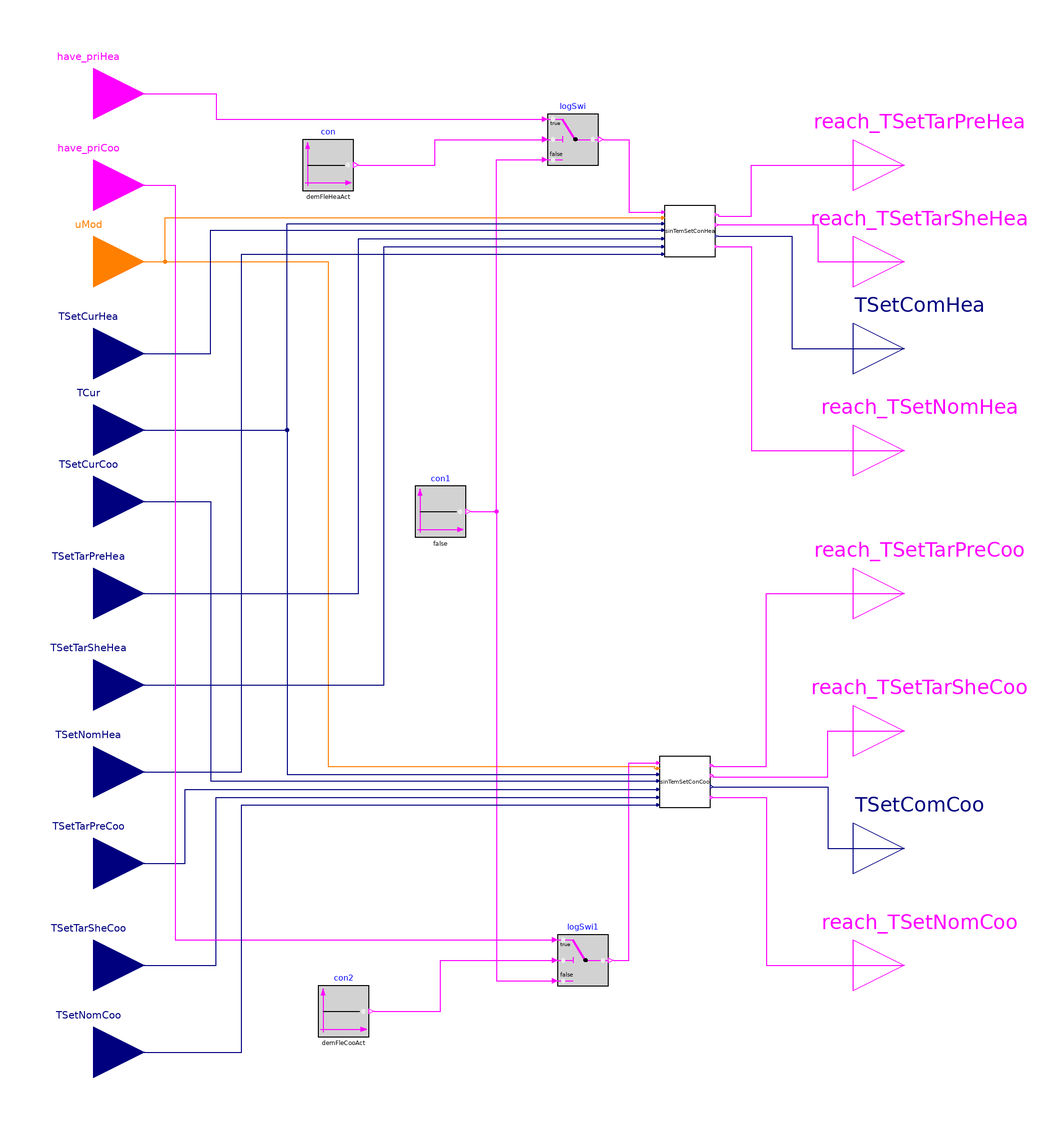

This picture is the connection diagram that the Modelica source below describes through its graphical annotations.

block DualTemperatureSetpoint

  parameter Boolean demFleHeaAct=true "the demand flexibility for heating is active";
    parameter Boolean demFleCooAct=true "the demand flexibility for cooling is active";

       parameter Real delChaSheHea=-1
    "Change amount for ratchet for heating";

   parameter Real delChaRebHea=1
    "Change amount for rebound for heating";
        parameter Real samPerPreHea(unit="s")=300
    "Sample period for preheat";
            parameter Real samPerNomHea(unit="s")=300
    "Sample period for the nominal condition for heating";
        parameter Real samPerSheHea(unit="s")=300
    "Sample period for ratche for heatingt";
        parameter Real samPerRebHea(unit="s")=300
    "Sample period for rebound for heating";

    parameter Real delSheThoHea=0.5
    "Threshold below which heating ratcheting is triggerd. This is an absolute value, so it is always positive";

        parameter Real delSheThoCoo=0.5
    "Threshold below which cooling ratcheting is triggerd. This is an absolute value, so it is always positive";

       parameter Real delChaSheCoo=1
    "Change amount for ratchet for cooling";

   parameter Real delChaRebCoo=-1
    "Change amount for rebound for cooling";
        parameter Real samPerPreCoo(unit="s")=300
    "Sample period for precool";
            parameter Real samPerNomCoo(unit="s")=300
    "Sample period for the nominal condition for cooling";
        parameter Real samPerSheCoo(unit="s")=300
    "Sample period for ratchet for cooling";
        parameter Real samPerRebCoo(unit="s")=300
    "Sample period for rebound for cooling";

  cdl_models.Move.ZoneSetpointControl.Subsequences.BaseTemperatureSetpointElements.SingleTemperatureSetpoint
    sinTemSetConHea(
    delChaShe=delChaSheHea,
    delChaReb=delChaRebHea,
    delSheTho=delSheThoHea,
    setMod=true,
    samPerPre=samPerPreHea,
    samPerNom=samPerNomHea,
    samPerShe=samPerSheHea,
    samPerReb=samPerRebHea) "single temperature setpoint control for heating"
    annotation (Placement(transformation(extent={{26,56},{46,76}})));
  Buildings.Controls.OBC.CDL.Interfaces.BooleanInput have_priHea
    "have priority" annotation (Placement(transformation(extent={{-218,100},{-178,
            140}}), iconTransformation(extent={{-220,96},{-180,136}})));
  Buildings.Controls.OBC.CDL.Interfaces.IntegerInput uMod
    "setpoint mode; 0 = normal; -1 = precool or preheat; 1 = ratchet; 2 = rebound"
    annotation (Placement(transformation(extent={{-218,34},{-178,74}}),
        iconTransformation(extent={{-220,30},{-180,70}})));
  Buildings.Controls.OBC.CDL.Interfaces.RealInput TSetTarPreHea
    "setpoint target for preheat" annotation (Placement(transformation(extent={
            {-218,-96},{-178,-56}}), iconTransformation(extent={{-218,-96},{-178,
            -56}})));
  Buildings.Controls.OBC.CDL.Interfaces.RealInput TSetTarSheHea
    "setpoint target for load shed" annotation (Placement(transformation(extent
          ={{-218,-132},{-178,-92}}), iconTransformation(extent={{-218,-132},{-178,
            -92}})));
  Buildings.Controls.OBC.CDL.Interfaces.RealInput TSetNomHea "nominal setpoint"
    annotation (Placement(transformation(extent={{-218,-166},{-178,-126}}),
        iconTransformation(extent={{-218,-166},{-178,-126}})));
  Buildings.Controls.OBC.CDL.Interfaces.RealInput TSetCurHea "current setpoint"
    annotation (Placement(transformation(extent={{-218,-2},{-178,38}}),
        iconTransformation(extent={{-218,-2},{-178,38}})));
  cdl_models.Move.ZoneSetpointControl.Subsequences.BaseTemperatureSetpointElements.SingleTemperatureSetpoint
    sinTemSetConCoo(
    delChaShe=delChaSheCoo,
    delChaReb=delChaRebCoo,
    delSheTho=delSheThoCoo,
    setMod=false,
    samPerPre=samPerPreCoo,
    samPerNom=samPerNomCoo,
    samPerShe=samPerSheCoo,
    samPerReb=samPerRebCoo) "single temperature setpoint control for cooling"
    annotation (Placement(transformation(extent={{24,-160},{44,-140}})));
  Buildings.Controls.OBC.CDL.Interfaces.RealInput TSetTarPreCoo
    "setpoint target for precool"
    annotation (Placement(transformation(extent={{-218,-202},{-178,-162}})));
  Buildings.Controls.OBC.CDL.Interfaces.RealInput TSetTarSheCoo
    "setpoint target for load shed"
    annotation (Placement(transformation(extent={{-218,-242},{-178,-202}})));
  Buildings.Controls.OBC.CDL.Interfaces.RealInput TSetNomCoo "nominal setpoint"
    annotation (Placement(transformation(extent={{-218,-276},{-178,-236}})));
  Buildings.Controls.OBC.CDL.Interfaces.BooleanOutput reach_TSetTarSheHea
    annotation (Placement(transformation(extent={{100,34},{140,74}}),
        iconTransformation(extent={{100,34},{140,74}})));
  Buildings.Controls.OBC.CDL.Interfaces.RealOutput TSetComHea
    "setpoint command" annotation (Placement(transformation(extent={{100,0},{
            140,40}}), iconTransformation(extent={{100,0},{140,40}})));
  Buildings.Controls.OBC.CDL.Interfaces.BooleanOutput reach_TSetNomHea
    annotation (Placement(transformation(extent={{100,-40},{140,0}}),
        iconTransformation(extent={{100,-40},{140,0}})));
  Buildings.Controls.OBC.CDL.Interfaces.BooleanOutput reach_TSetTarSheCoo
    annotation (Placement(transformation(extent={{100,-150},{140,-110}}),
        iconTransformation(extent={{100,-150},{140,-110}})));
  Buildings.Controls.OBC.CDL.Interfaces.BooleanOutput reach_TSetNomCoo
    annotation (Placement(transformation(extent={{100,-242},{140,-202}}),
        iconTransformation(extent={{100,-244},{140,-204}})));
  Buildings.Controls.OBC.CDL.Interfaces.RealOutput TSetComCoo
    "setpoint command" annotation (Placement(transformation(extent={{100,-196},
            {140,-156}}), iconTransformation(extent={{100,-196},{140,-156}})));
  Buildings.Controls.OBC.CDL.Logical.Sources.Constant con(k=demFleHeaAct)
    annotation (Placement(transformation(extent={{-116,82},{-96,102}})));
  Buildings.Controls.OBC.CDL.Logical.Switch logSwi
    annotation (Placement(transformation(extent={{-20,92},{0,112}})));
  Buildings.Controls.OBC.CDL.Logical.Sources.Constant con1(k=false)
    annotation (Placement(transformation(extent={{-72,-54},{-52,-34}})));
  Buildings.Controls.OBC.CDL.Logical.Sources.Constant con2(k=demFleCooAct)
    annotation (Placement(transformation(extent={{-110,-250},{-90,-230}})));
  Buildings.Controls.OBC.CDL.Logical.Switch logSwi1
    annotation (Placement(transformation(extent={{-16,-230},{4,-210}})));
  Buildings.Controls.OBC.CDL.Interfaces.RealInput TSetCurCoo "current setpoint"
    annotation (Placement(transformation(extent={{-218,-60},{-178,-20}}),
        iconTransformation(extent={{-218,-60},{-178,-20}})));
  Buildings.Controls.OBC.CDL.Interfaces.RealInput TCur
    "current zone temperature" annotation (Placement(transformation(extent={{-218,
            -32},{-178,8}}), iconTransformation(extent={{-218,-32},{-178,8}})));
  Buildings.Controls.OBC.CDL.Interfaces.BooleanOutput reach_TSetTarPreHea
    annotation (Placement(transformation(extent={{100,72},{140,112}}),
        iconTransformation(extent={{100,76},{140,116}})));
  Buildings.Controls.OBC.CDL.Interfaces.BooleanOutput reach_TSetTarPreCoo
    annotation (Placement(transformation(extent={{100,-96},{140,-56}}),
        iconTransformation(extent={{100,-108},{140,-68}})));
  Buildings.Controls.OBC.CDL.Interfaces.BooleanInput have_priCoo
    "have priority" annotation (Placement(transformation(extent={{-218,64},{-178,
            104}}), iconTransformation(extent={{-220,64},{-180,104}})));
equation
  connect(sinTemSetConHea.reach_TSetTarShe,reach_TSetTarSheHea)
    annotation (Line(points={{47,68.5},{86,68.5},{86,54},{120,54}},
                                                          color={255,0,255}));
  connect(sinTemSetConHea.TSetCom,TSetComHea)  annotation (Line(points={{47,
          64.125},{76,64.125},{76,20},{120,20}},
                                     color={0,0,127}));
  connect(sinTemSetConHea.reach_TSetNom,reach_TSetNomHea)
    annotation (Line(points={{47,60},{60,60},{60,-20},{120,-20}},
                                                        color={255,0,255}));
  connect(sinTemSetConCoo.reach_TSetTarShe,reach_TSetTarSheCoo)  annotation (
      Line(points={{45,-147.5},{45,-148},{90,-148},{90,-130},{120,-130}},
                                                   color={255,0,255}));
  connect(sinTemSetConCoo.TSetCom,TSetComCoo)  annotation (Line(points={{45,
          -151.875},{90,-151.875},{90,-176},{120,-176}},
                                        color={0,0,127}));
  connect(sinTemSetConCoo.reach_TSetNom,reach_TSetNomCoo)  annotation (Line(
        points={{45,-156},{66,-156},{66,-222},{120,-222}},
                                                  color={255,0,255}));
  connect(uMod, sinTemSetConHea.uMod) annotation (Line(points={{-198,54},{-170,
          54},{-170,71.25},{25,71.25}},
                                  color={255,127,0}));
  connect(uMod, sinTemSetConCoo.uMod) annotation (Line(points={{-198,54},{-106,
          54},{-106,-144},{22,-144},{22,-144.75},{23,-144.75}},
                                    color={255,127,0}));
  connect(con.y, logSwi.u2) annotation (Line(points={{-94,92},{-64,92},{-64,102},
          {-22,102}},color={255,0,255}));
  connect(con1.y, logSwi.u3) annotation (Line(points={{-50,-44},{-40,-44},{-40,
          94},{-22,94}},
                     color={255,0,255}));
  connect(logSwi.y, sinTemSetConHea.have_pri) annotation (Line(points={{2,102},
          {12,102},{12,73.5},{25,73.5}},
                                color={255,0,255}));
  connect(logSwi1.y, sinTemSetConCoo.have_pri) annotation (Line(points={{6,-220},
          {12,-220},{12,-142.5},{23,-142.5}},
                                           color={255,0,255}));
  connect(con2.y, logSwi1.u2)
    annotation (Line(points={{-88,-240},{-62,-240},{-62,-220},{-18,-220}},
                                                     color={255,0,255}));
  connect(con1.y, logSwi1.u3) annotation (Line(points={{-50,-44},{-40,-44},{-40,
          -228},{-18,-228}},
                  color={255,0,255}));
  connect(TSetTarSheHea,sinTemSetConHea.TSetTarShe)  annotation (Line(points={{-198,
          -112},{-84,-112},{-84,60},{24.9,60}},
                                            color={0,0,127}));
  connect(TSetNomHea,sinTemSetConHea.TSetNom)  annotation (Line(points={{-198,
          -146},{-140,-146},{-140,57},{24.9,57}},
                                           color={0,0,127}));
  connect(TSetTarPreCoo,sinTemSetConCoo.TSetTarPre)  annotation (Line(points={{-198,
          -182},{-162,-182},{-162,-152.875},{22.9,-152.875}},
                                                   color={0,0,127}));
  connect(TSetTarSheCoo,sinTemSetConCoo.TSetTarShe)  annotation (Line(points={{-198,
          -222},{-150,-222},{-150,-156},{22.9,-156}},
                                                 color={0,0,127}));
  connect(TSetCurCoo, sinTemSetConCoo.TSetCur) annotation (Line(points={{-198,
          -40},{-152,-40},{-152,-149.625},{23,-149.625}},
                                       color={0,0,127}));
  connect(TCur, sinTemSetConCoo.TCur) annotation (Line(points={{-198,-12},{-122,
          -12},{-122,-147},{23,-147}},                  color={0,0,127}));
  connect(TCur, sinTemSetConHea.TCur) annotation (Line(points={{-198,-12},{-122,
          -12},{-122,69},{25,69}},                                   color={0,0,
          127}));
  connect(sinTemSetConHea.reach_TSetTarPre, reach_TSetTarPreHea)
    annotation (Line(points={{47,72.5},{47,72},{60,72},{60,92},{120,92}},
                                                          color={255,0,255}));
  connect(sinTemSetConCoo.reach_TSetTarPre, reach_TSetTarPreCoo) annotation (
      Line(points={{45,-143.5},{45,-144},{66,-144},{66,-76},{120,-76}},
                                                   color={255,0,255}));
  connect(have_priHea, logSwi.u1) annotation (Line(points={{-198,120},{-150,120},
          {-150,110},{-22,110}},
                              color={255,0,255}));
  connect(have_priCoo, logSwi1.u1) annotation (Line(points={{-198,84},{-166,84},
          {-166,-212},{-18,-212}},
        color={255,0,255}));
  connect(TSetNomCoo, sinTemSetConCoo.TSetNom) annotation (Line(points={{-198,
          -256},{-140,-256},{-140,-159},{22.9,-159}}, color={0,0,127}));
  connect(TSetCurHea, sinTemSetConHea.TSetCur) annotation (Line(points={{-198,
          18},{-152,18},{-152,66.375},{25,66.375}}, color={0,0,127}));
  connect(TSetTarPreHea, sinTemSetConHea.TSetTarPre) annotation (Line(points={{
          -198,-76},{-94,-76},{-94,63.125},{24.9,63.125}}, color={0,0,127}));
  annotation (Icon(coordinateSystem(preserveAspectRatio=false, extent={{-180,
            -280},{100,140}})),
                          Diagram(coordinateSystem(preserveAspectRatio=false,
          extent={{-180,-280},{100,140}})),
    Documentation(info="<html>
<p>This is a utility block that controls both the cooling setpoint and the heating setpoint for a 
single building zone. It reference the sub-block <code>SingleTemperatureZoneSetpointControl</code> 
twice, one for the heating setpoint and one for the cooling setpoint. </p>
<p>This block will be referenced by the main blocks SingleZoneSetpointControl and 
MultipleZoneSetpointControl. For SingleZoneSetpointControl, this block is called once with variables 
<code>have_priHea</code> and <code>have_priCoo</code> setting to true. For <code>MultipleZoneSetpointControl</code>, this block is called 
the same amount of times as the number of zones to control temperature setpoints. </p>
</html>"));
end DualTemperatureSetpoint;